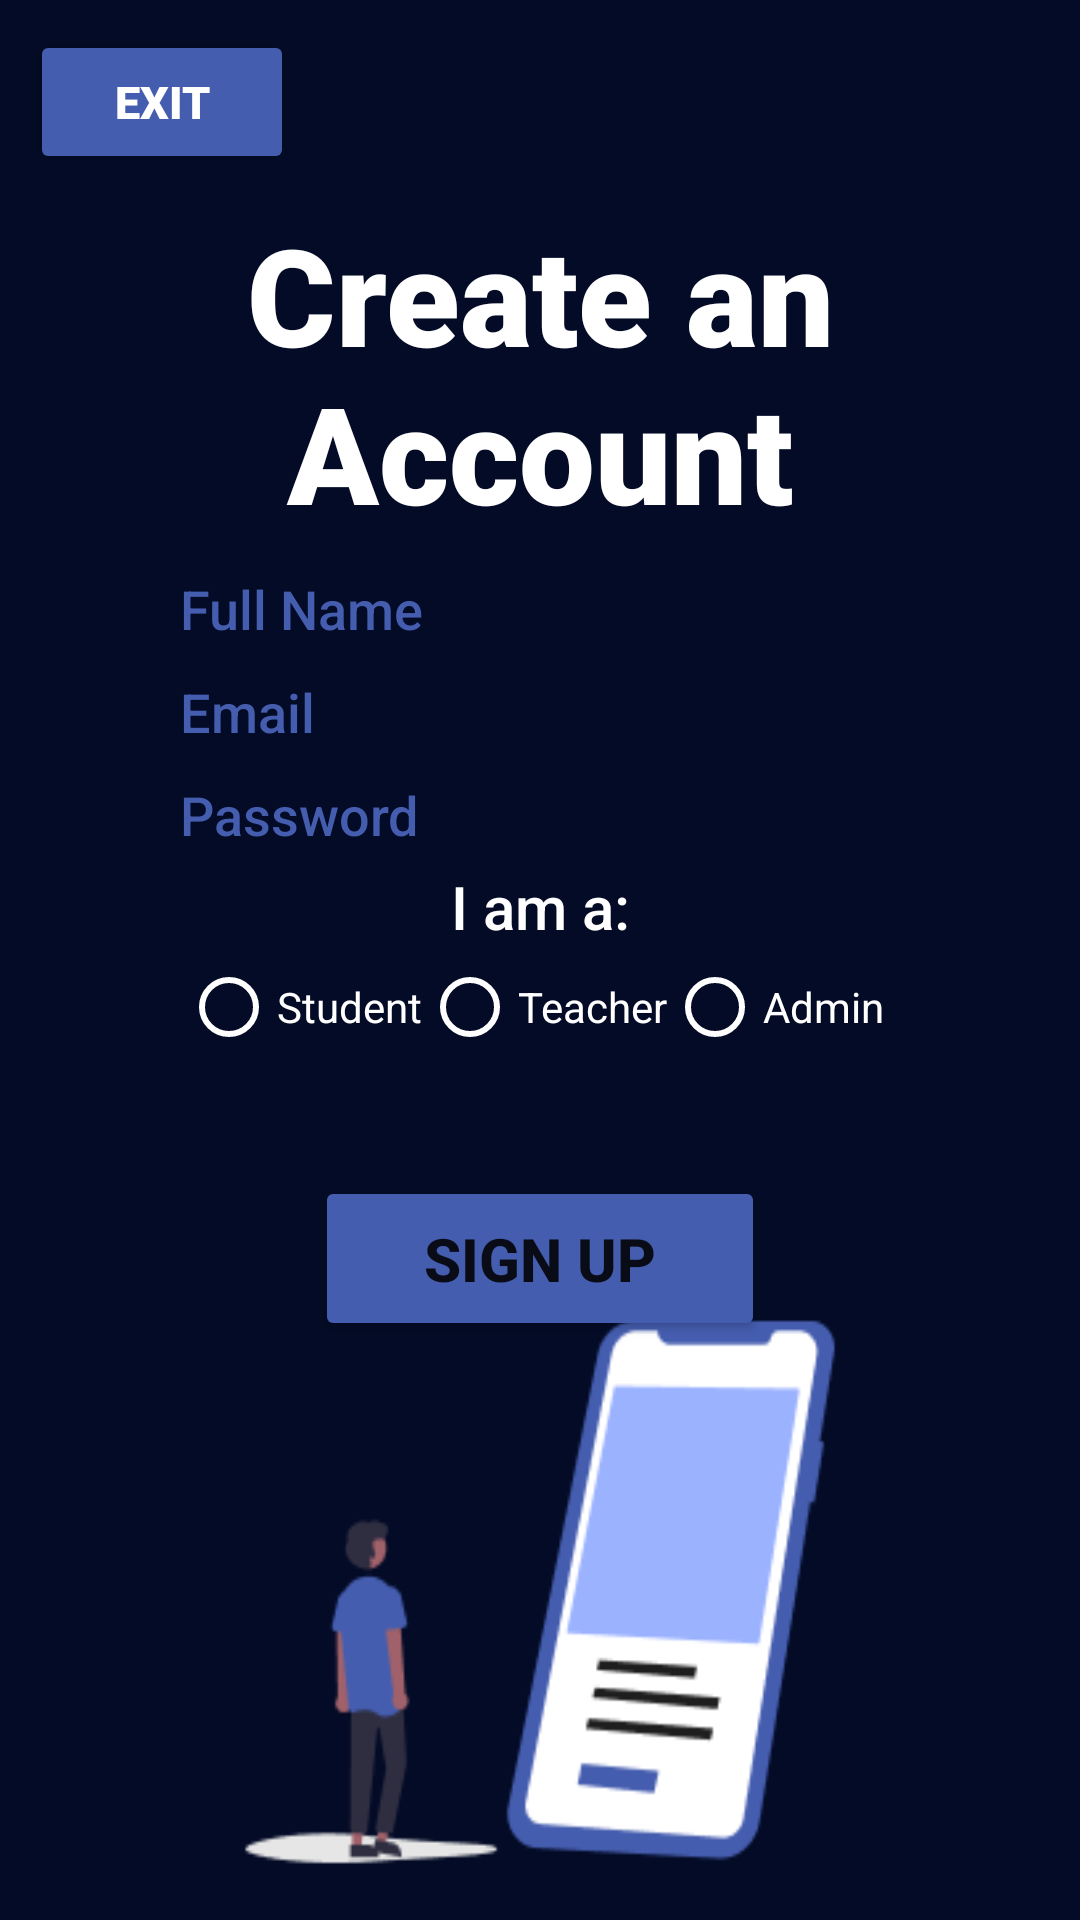

Reconstruct the res/layout file that produces this screen, plus the resources it refers to.
<!-- AndroidManifest.xml: application theme Theme.LogInStart -->
<!-- res/layout/activity_registration.xml -->
<?xml version="1.0" encoding="utf-8"?>
<androidx.constraintlayout.widget.ConstraintLayout xmlns:android="http://schemas.android.com/apk/res/android"
    xmlns:app="http://schemas.android.com/apk/res-auto"
    xmlns:tools="http://schemas.android.com/tools"
    android:layout_width="match_parent"
    android:layout_height="match_parent"
    tools:context=".registration"
    android:background="@drawable/register">
    <TextView
        android:id="@+id/titlebanner"
        android:layout_width="match_parent"
        android:layout_height="wrap_content"
        android:text="Create an Account"
        android:textAlignment="center"
        android:textSize="45sp"
        android:fontFamily="sans-serif-black"
        android:textStyle="bold"
        android:textColor="@color/white"
        app:layout_constraintTop_toBottomOf="@+id/quit"
        android:layout_marginTop="10sp"
        />

    <EditText
        android:id="@+id/name"
        android:layout_width="match_parent"
        android:layout_height="wrap_content"
        app:layout_constraintTop_toBottomOf="@+id/titlebanner"
        android:layout_marginTop="10sp"
        android:layout_marginHorizontal="50sp"
        android:hint="Full Name"
        android:backgroundTintMode="src_atop"
        android:backgroundTint="@color/white"
        android:fontFamily="sans-serif-medium"
        android:textColor="@color/new_blue"
        android:textColorHint="@color/new_blue"
        android:paddingLeft="10sp"
        android:background="@drawable/common_google_signin_btn_text_light_normal_background"
        />

    <EditText
        android:id="@+id/emailC"
        android:layout_width="match_parent"
        android:layout_height="wrap_content"
        app:layout_constraintTop_toBottomOf="@+id/name"
        android:layout_marginTop="10sp"
        android:layout_marginHorizontal="50sp"
        android:hint="Email"
        android:backgroundTintMode="src_atop"
        android:backgroundTint="@color/white"
        android:fontFamily="sans-serif-medium"
        android:textColor="@color/new_blue"
        android:textColorHint="@color/new_blue"
        android:paddingLeft="10sp"
        android:background="@drawable/common_google_signin_btn_text_light_normal_background"
        />

    <EditText
        android:id="@+id/passwordC"
        android:layout_width="match_parent"
        android:layout_height="wrap_content"
        app:layout_constraintTop_toBottomOf="@+id/emailC"
        android:layout_marginTop="10sp"
        android:layout_marginHorizontal="50sp"
        android:hint="Password"
        android:backgroundTintMode="src_atop"
        android:backgroundTint="@color/white"
        android:fontFamily="sans-serif-medium"
        android:textColor="@color/new_blue"
        android:textColorHint="@color/new_blue"
        android:paddingStart="10sp"
        android:background="@drawable/common_google_signin_btn_text_light_normal_background"
        />
    <TextView
        android:id="@+id/selectHeader"
        android:layout_width="match_parent"
        android:layout_height="wrap_content"
        app:layout_constraintTop_toBottomOf="@id/passwordC"
        android:layout_marginTop="5dp"
        android:text="I am a:"
        android:fontFamily="sans-serif-medium"
        android:textColor="@color/white"
        android:textAlignment="center"
        android:textSize="20sp"
        />
    <RadioGroup
        android:id="@+id/userType"
        android:layout_width="match_parent"
        android:layout_height="wrap_content"
        app:layout_constraintTop_toBottomOf="@id/selectHeader"
        android:layout_marginTop="5dp"
        android:orientation="horizontal"
        android:textAlignment="center"
        android:gravity="center"
        >
        <RadioButton
            android:layout_width="wrap_content"
            android:layout_height="30dp"
            android:layout_gravity="center"
            android:text="Student"
            android:textColor="@color/white"
            android:buttonTint="@color/white"
            />
        <RadioButton
            android:layout_width="wrap_content"
            android:layout_height="30dp"
            android:layout_gravity="center"
            android:textColor="@color/white"
            android:text="Teacher"
            android:buttonTint="@color/white"
            />
        <RadioButton
            android:id="@+id/adminB"
            android:layout_width="wrap_content"
            android:layout_height="30dp"
            android:layout_gravity="center"
            android:textColor="@color/white"
            android:text="Admin"
            android:layout_marginRight="5dp"
            android:buttonTint="@color/white"
            />
    </RadioGroup>
    <EditText
        android:id="@+id/admin"
        android:layout_width="wrap_content"
        android:layout_height="wrap_content"
        app:layout_constraintTop_toBottomOf="@id/userType"
        app:layout_constraintRight_toRightOf="parent"
        app:layout_constraintLeft_toLeftOf="parent"
        android:textColor="@color/white"
        android:textColorHint="@color/white"
        android:hint="Admin Code"
        android:backgroundTint="@color/white"
        android:backgroundTintMode="src_atop"
        android:visibility="invisible"

        />
    <Button
        android:id="@+id/signUpButton"
        android:layout_width="150dp"
        android:layout_height="55dp"
        app:layout_constraintTop_toBottomOf="@id/admin"
        app:layout_constraintLeft_toLeftOf="parent"
        app:layout_constraintRight_toRightOf="parent"
        android:layout_marginTop="0dp"
        android:text="Sign Up"
        android:textStyle="bold"
        android:textSize="20sp"
        android:textAlignment="center"
        android:backgroundTint="@color/new_blue"
        />

    <Button
        android:id="@+id/quit"
        android:layout_width="wrap_content"
        android:layout_height="wrap_content"
        android:backgroundTint="@color/new_blue"
        android:fontFamily="sans-serif-black"
        android:text="Exit"
        android:textColor="@color/white"
        android:textSize="15sp"
        app:layout_constraintTop_toTopOf="parent"
        app:layout_constraintLeft_toLeftOf="parent"
        android:layout_marginTop="10dp"
        android:layout_marginLeft="10dp"
        />

</androidx.constraintlayout.widget.ConstraintLayout>
<!-- resources referenced by this layout -->
<resources>
  <color name="new_blue">#455DAF</color>
  <color name="white">#FFFFFFFF</color>
  <!-- drawable register: png bitmap (drawable, 9575 bytes) -->
  <style name="Theme.LogInStart" parent="Theme.MaterialComponents.DayNight.DarkActionBar">
          
          <item name="colorPrimary">@color/purple_500</item>
          <item name="colorPrimaryVariant">@color/black</item>
          <item name="colorOnPrimary">@color/white</item>
          
          <item name="colorSecondary">@color/teal_200</item>
          <item name="colorSecondaryVariant">@color/teal_700</item>
          <item name="colorOnSecondary">@color/black</item>
          
          <item name="android:statusBarColor">?attr/colorPrimaryVariant</item>
          
      </style>
  <color name="purple_500">#FF6200EE</color>
  <color name="black">#FF000000</color>
  <color name="teal_200">#3F51B4</color>
  <color name="teal_700">#FF018786</color>
</resources>
